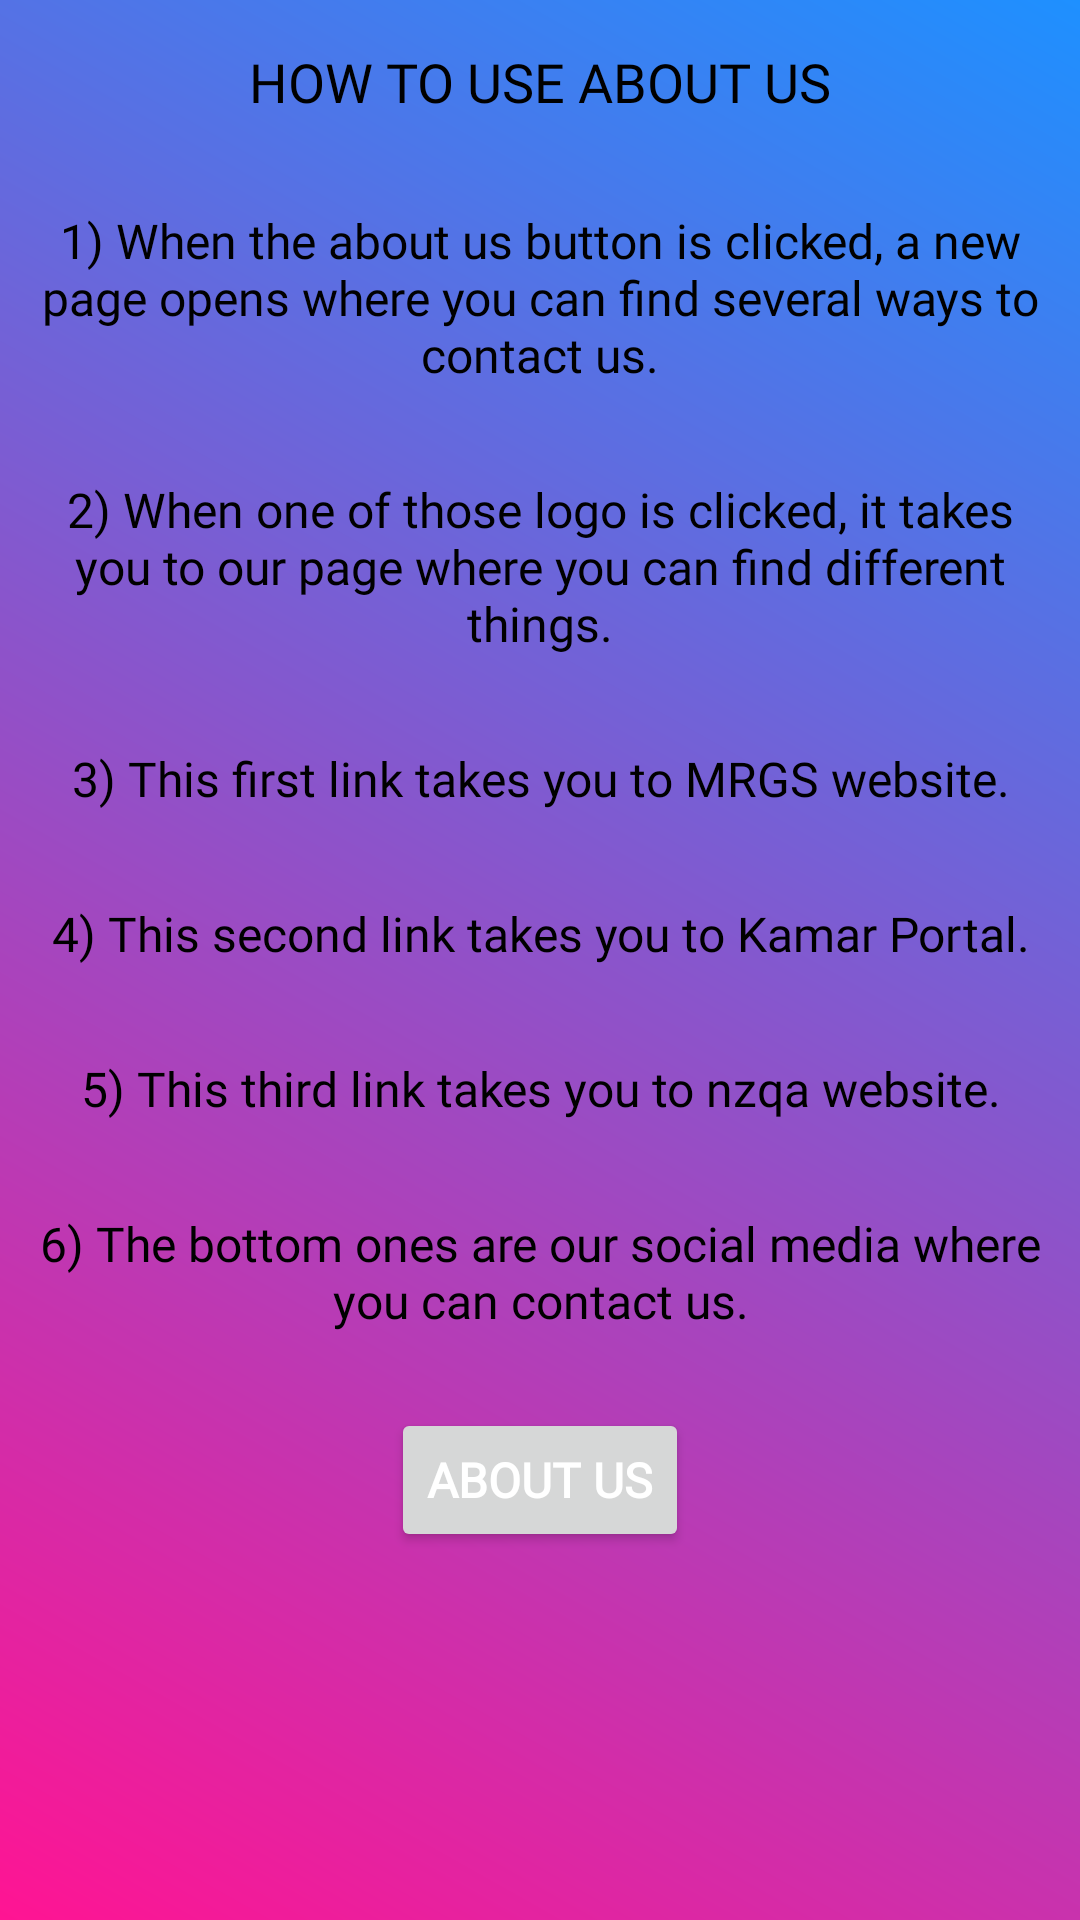

Layout XML and referenced resources for this Android screen:
<!-- AndroidManifest.xml: application theme Theme.MrgsManagementApp -->
<!-- res/layout/fragment_about.xml -->
<?xml version="1.0" encoding="utf-8"?>
<RelativeLayout xmlns:android="http://schemas.android.com/apk/res/android"
    android:layout_width="match_parent"
    android:layout_height="match_parent"
    android:background="@drawable/gradient_bg">

    <TextView
        android:id="@+id/TV_about_howto"
        android:layout_width="match_parent"
        android:layout_height="wrap_content"
        android:textColor="@color/black"
        android:text="@string/about_us_how_to"
        android:textAllCaps="true"
        android:fontFamily="@font/mandhor"
        android:textAlignment="center"
        android:textSize="18sp"
        android:padding="10dp"
        android:layout_marginTop="5dp">
    </TextView>

    <TextView
        android:id="@+id/TV_how_about"
        android:layout_width="wrap_content"
        android:layout_height="wrap_content"
        android:layout_below="@+id/TV_about_howto"
        android:textColor="@color/black"
        android:text="@string/about_help_1"
        android:fontFamily="@font/playfair_display_regular"
        android:textAlignment="center"
        android:textSize="16sp"
        android:padding="10dp"
        android:layout_marginTop="10dp">
    </TextView>

    <TextView
        android:id="@+id/TV_how_about_2"
        android:layout_width="wrap_content"
        android:layout_height="wrap_content"
        android:layout_below="@+id/TV_how_about"
        android:textColor="@color/black"
        android:text="@string/about_help_2"
        android:fontFamily="@font/playfair_display_regular"
        android:textAlignment="center"
        android:textSize="16sp"
        android:padding="10dp"
        android:layout_marginTop="10dp">
    </TextView>

    <TextView
        android:id="@+id/TV_how_about_3"
        android:layout_width="wrap_content"
        android:layout_height="wrap_content"
        android:layout_below="@+id/TV_how_about_2"
        android:textColor="@color/black"
        android:text="@string/about_help_3"
        android:fontFamily="@font/playfair_display_regular"
        android:textAlignment="center"
        android:textSize="16sp"
        android:padding="10dp"
        android:layout_centerInParent="true"
        android:layout_marginTop="10dp">
    </TextView>

    <TextView
        android:id="@+id/TV_how_about_4"
        android:layout_width="wrap_content"
        android:layout_height="wrap_content"
        android:layout_below="@+id/TV_how_about_3"
        android:textColor="@color/black"
        android:text="@string/about_help_4"
        android:fontFamily="@font/playfair_display_regular"
        android:textAlignment="center"
        android:textSize="16sp"
        android:padding="10dp"
        android:layout_centerInParent="true"
        android:layout_marginTop="10dp">
    </TextView>

    <TextView
        android:id="@+id/TV_how_about_5"
        android:layout_width="wrap_content"
        android:layout_height="wrap_content"
        android:layout_below="@+id/TV_how_about_4"
        android:textColor="@color/black"
        android:text="@string/about_help_5"
        android:fontFamily="@font/playfair_display_regular"
        android:textAlignment="center"
        android:textSize="16sp"
        android:padding="10dp"
        android:layout_centerInParent="true"
        android:layout_marginTop="10dp">
    </TextView>

    <TextView
        android:id="@+id/TV_how_about_6"
        android:layout_width="wrap_content"
        android:layout_height="wrap_content"
        android:layout_below="@+id/TV_how_about_5"
        android:textColor="@color/black"
        android:text="@string/about_help_6"
        android:fontFamily="@font/playfair_display_regular"
        android:textAlignment="center"
        android:textSize="16sp"
        android:padding="10dp"
        android:layout_centerInParent="true"
        android:layout_marginTop="10dp">
    </TextView>

    <Button
        android:id="@+id/btnAboutUs"
        android:layout_width="wrap_content"
        android:layout_height="wrap_content"
        android:layout_below="@+id/TV_how_about_6"
        android:layout_centerInParent="true"
        android:layout_marginTop="15dp"
        android:text="@string/about_us"
        android:fontFamily="@font/notoserif_bold"
        android:textAllCaps="true"
        android:textColor="@color/white"
        android:textSize="16sp"
        android:textStyle="bold"
        />

</RelativeLayout>
<!-- resources referenced by this layout -->
<resources>
  <color name="black">#000000</color>
  <color name="white">#ffffff</color>
  <!-- drawable gradient_bg (drawable) -->
  <?xml version="1.0" encoding="utf-8"?>
  <shape xmlns:android="http://schemas.android.com/apk/res/android">
  
      <gradient
          android:type="linear"
          android:angle="45"
          android:startColor="@color/hot_pink"
          android:endColor="@color/blue">
      </gradient>
  </shape>
  <string name="about_help_1">1) When the about us button is clicked, a new page opens where you can find several ways to contact us.</string>
  <string name="about_help_2">2) When one of those logo is clicked, it takes you to our page where you can find different things.</string>
  <string name="about_help_3">3) This first link takes you to MRGS website.</string>
  <string name="about_help_4">4) This second link takes you to Kamar Portal.</string>
  <string name="about_help_5">5) This third link takes you to nzqa website.</string>
  <string name="about_help_6">6) The bottom ones are our social media where you can contact us.</string>
  <string name="about_us">About us</string>
  <string name="about_us_how_to">How to use about us</string>
  <style name="Theme.MrgsManagementApp" parent="Theme.MaterialComponents.DayNight.NoActionBar">
          
          <item name="colorPrimary">@color/black</item>
          <item name="colorPrimaryVariant">@color/black</item>
          <item name="colorOnPrimary">@color/white</item>
          
          <item name="colorSecondary">@color/teal_200</item>
          <item name="colorSecondaryVariant">@color/teal_700</item>
          <item name="colorOnSecondary">@color/black</item>
          
          <item name="android:statusBarColor" tools:targetApi="l">?attr/colorPrimaryVariant</item>
          
      </style>
  <color name="hot_pink">#ff1493</color>
  <color name="blue">#1e90ff</color>
  <color name="teal_200">#FF03DAC5</color>
  <color name="teal_700">#FF018786</color>
</resources>
